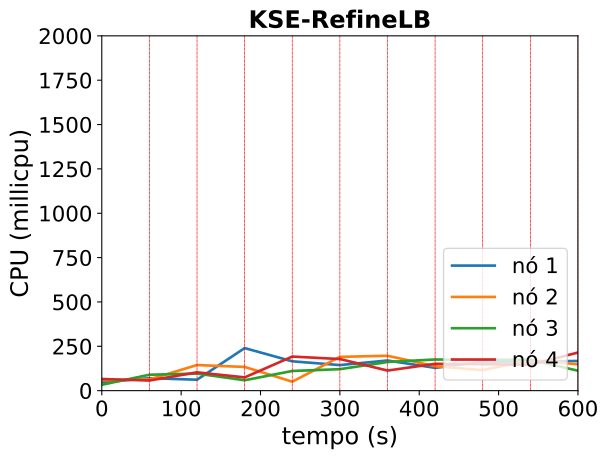

Values plotted in this chart, from the file beside it:
timestamp, ppgcc-m02_pod_amount, ppgcc-m02_memory, ppgcc-m02_cpu, ppgcc-m03_pod_amount, ppgcc-m03_memory, ppgcc-m03_cpu, ppgcc-m04_pod_amount, ppgcc-m04_memory, ppgcc-m04_cpu, ppgcc-m05_pod_amount, ppgcc-m05_memory, ppgcc-m05_cpu
0, 5, 1214416, 47272827, 5, 1224116, 58483130, 5, 1186308, 33150556, 5, 1244368, 65715362
60, 5, 1275796, 70211429, 5, 1268468, 63532965, 5, 1285968, 89791796, 5, 1280140, 57077972
120, 5, 1299820, 61668252, 7, 1348140, 144261054, 2, 1221156, 96216040, 6, 1363432, 103316326
180, 9, 1411844, 239852294, 3, 1155340, 133706049, 2, 1228284, 58583836, 6, 1386928, 74603545
240, 7, 1396024, 165356326, 2, 1116004, 50519044, 4, 1267884, 110905714, 7, 1415512, 192073269
300, 5, 1284880, 144114821, 6, 1272160, 190400865, 5, 1311048, 121172981, 4, 1246548, 178247364
360, 8, 1371596, 169936017, 5, 1325224, 196764977, 6, 1409652, 161537489, 1, 1156128, 113255259
420, 7, 1398524, 128435024, 4, 1270048, 137650832, 6, 1431388, 175661951, 3, 1246548, 151319282
480, 8, 1459300, 163393898, 4, 1275592, 115912923, 5, 1357848, 172690966, 3, 1331820, 149127206
540, 7, 1434000, 164790744, 5, 1368124, 171395993, 5, 1327884, 175057297, 3, 1323504, 146250119
600, 7, 1448388, 167210884, 5, 1390564, 148819753, 4, 1253436, 112281499, 4, 1412736, 214923544
